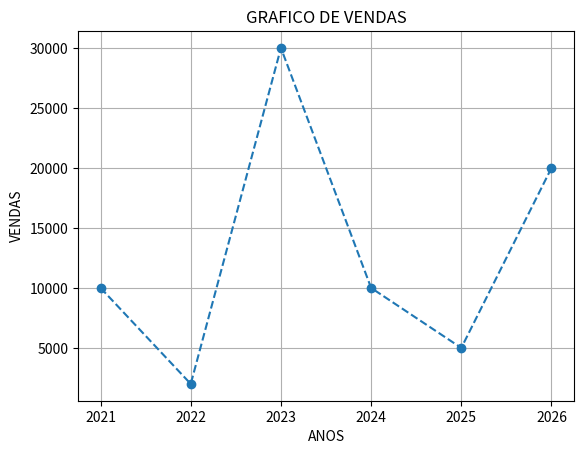

This figure's Python source:
# 2 - Crie um gráfico plot(linhas) para mostra:
import matplotlib.pyplot as plt
from matplotlib import pyplot as plt

ano = [2021,2022,2023,2024,2025,2026]
vendas = [10000,2000,30000,10000,5000,20000]

plt.plot(ano,vendas, linestyle='--', marker = 'o')

plt.title('GRAFICO DE VENDAS')
plt.ylabel('VENDAS')
plt.xlabel('ANOS')
plt.grid(True)

plt.show()